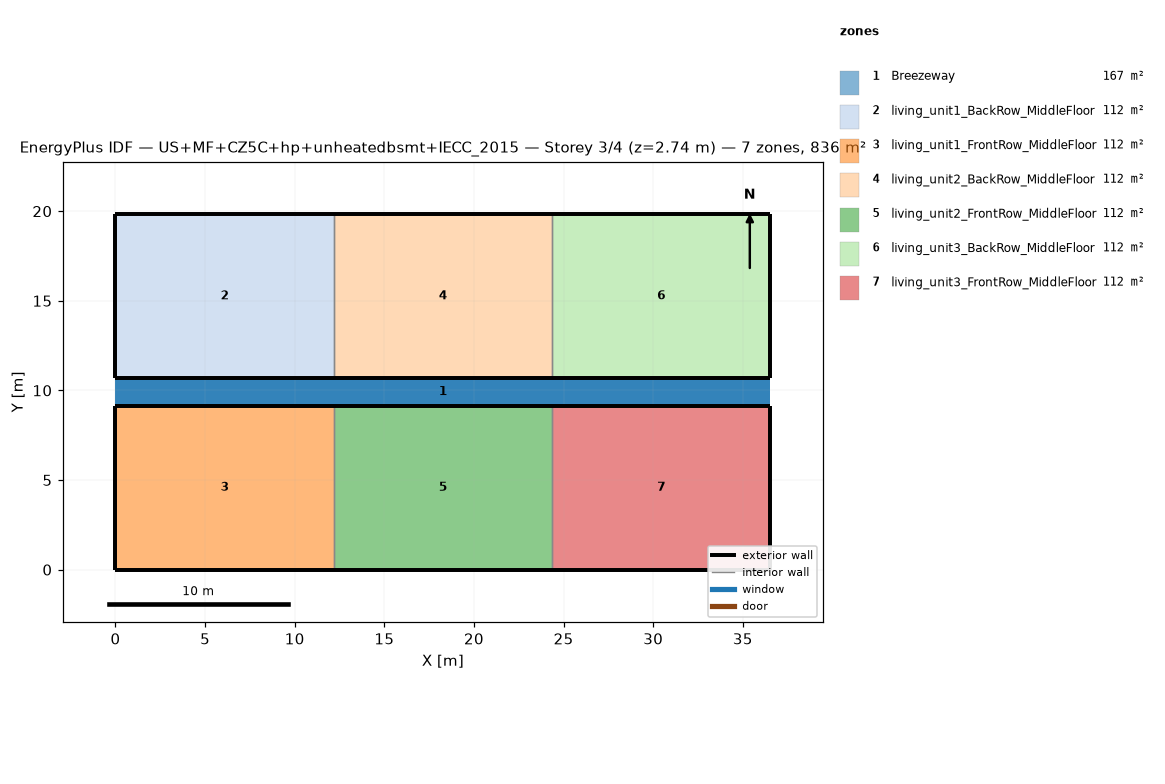
=== STOREY PLAN SPEC (per zone: floor XY polygon, exterior-wall plan segments, windows/doors) ===
zone 1: Breezeway  (167.0 m²)
  floor: (36.54, 9.16) (0.00, 9.16) (0.00, 10.68) (36.54, 10.68)
  floor: (36.54, 9.16) (0.00, 9.16) (0.00, 10.68) (36.54, 10.68)
  floor: (36.54, 9.16) (0.00, 9.16) (0.00, 10.68) (36.54, 10.68)
zone 2: living_unit1_BackRow_MiddleFloor  (111.5 m²)
  floor: (12.18, 10.68) (0.00, 10.68) (0.00, 19.84) (12.18, 19.84)
  exterior wall: (0.00, 10.68) – (12.18, 10.68)  [12.2 m]
  exterior wall: (12.18, 19.84) – (0.00, 19.84)  [12.2 m]
  exterior wall: (0.00, 19.84) – (0.00, 10.68)  [9.2 m]
  interior walls: 1
zone 3: living_unit1_FrontRow_MiddleFloor  (111.5 m²)
  floor: (12.18, 0.00) (0.00, 0.00) (0.00, 9.16) (12.18, 9.16)
  exterior wall: (0.00, 0.00) – (12.18, 0.00)  [12.2 m]
  exterior wall: (12.18, 9.16) – (0.00, 9.16)  [12.2 m]
  exterior wall: (0.00, 9.16) – (0.00, 0.00)  [9.2 m]
  interior walls: 1
zone 4: living_unit2_BackRow_MiddleFloor  (111.5 m²)
  floor: (24.36, 10.68) (12.18, 10.68) (12.18, 19.84) (24.36, 19.84)
  exterior wall: (12.18, 10.68) – (24.36, 10.68)  [12.2 m]
  exterior wall: (24.36, 19.84) – (12.18, 19.84)  [12.2 m]
  interior walls: 2
zone 5: living_unit2_FrontRow_MiddleFloor  (111.5 m²)
  floor: (24.36, 0.00) (12.18, 0.00) (12.18, 9.16) (24.36, 9.16)
  exterior wall: (12.18, 0.00) – (24.36, 0.00)  [12.2 m]
  exterior wall: (24.36, 9.16) – (12.18, 9.16)  [12.2 m]
  interior walls: 2
zone 6: living_unit3_BackRow_MiddleFloor  (111.5 m²)
  floor: (36.54, 10.68) (24.36, 10.68) (24.36, 19.84) (36.54, 19.84)
  exterior wall: (24.36, 10.68) – (36.54, 10.68)  [12.2 m]
  exterior wall: (36.54, 10.68) – (36.54, 19.84)  [9.2 m]
  exterior wall: (36.54, 19.84) – (24.36, 19.84)  [12.2 m]
  interior walls: 1
zone 7: living_unit3_FrontRow_MiddleFloor  (111.5 m²)
  floor: (36.54, 0.00) (24.36, 0.00) (24.36, 9.16) (36.54, 9.16)
  exterior wall: (24.36, 0.00) – (36.54, 0.00)  [12.2 m]
  exterior wall: (36.54, 0.00) – (36.54, 9.16)  [9.2 m]
  exterior wall: (36.54, 9.16) – (24.36, 9.16)  [12.2 m]
  interior walls: 1

=== DERIVED (storey summary) ===
Building: US+MF+CZ5C+hp+unheatedbsmt+IECC_2015
Storey: 3 of 4  (floor level z = 2.74 m)
Storey gross floor area: 836.2 m²
Zones on this storey: 7
  - Breezeway: floor 167.0 m²
  - living_unit1_BackRow_MiddleFloor: floor 111.5 m²; exterior wall 33.5 m (86.9 m²); WWR 0.0%
  - living_unit1_FrontRow_MiddleFloor: floor 111.5 m²; exterior wall 33.5 m (86.9 m²); WWR 0.0%
  - living_unit2_BackRow_MiddleFloor: floor 111.5 m²; exterior wall 24.4 m (63.1 m²); WWR 0.0%
  - living_unit2_FrontRow_MiddleFloor: floor 111.5 m²; exterior wall 24.4 m (63.1 m²); WWR 0.0%
  - living_unit3_BackRow_MiddleFloor: floor 111.5 m²; exterior wall 33.5 m (86.9 m²); WWR 0.0%
  - living_unit3_FrontRow_MiddleFloor: floor 111.5 m²; exterior wall 33.5 m (86.9 m²); WWR 0.0%
Zone adjacency (shared interzone walls):
  - living_unit1_BackRow_MiddleFloor ↔ living_unit2_BackRow_MiddleFloor
  - living_unit1_FrontRow_MiddleFloor ↔ living_unit2_FrontRow_MiddleFloor
  - living_unit2_BackRow_MiddleFloor ↔ living_unit3_BackRow_MiddleFloor
  - living_unit2_FrontRow_MiddleFloor ↔ living_unit3_FrontRow_MiddleFloor